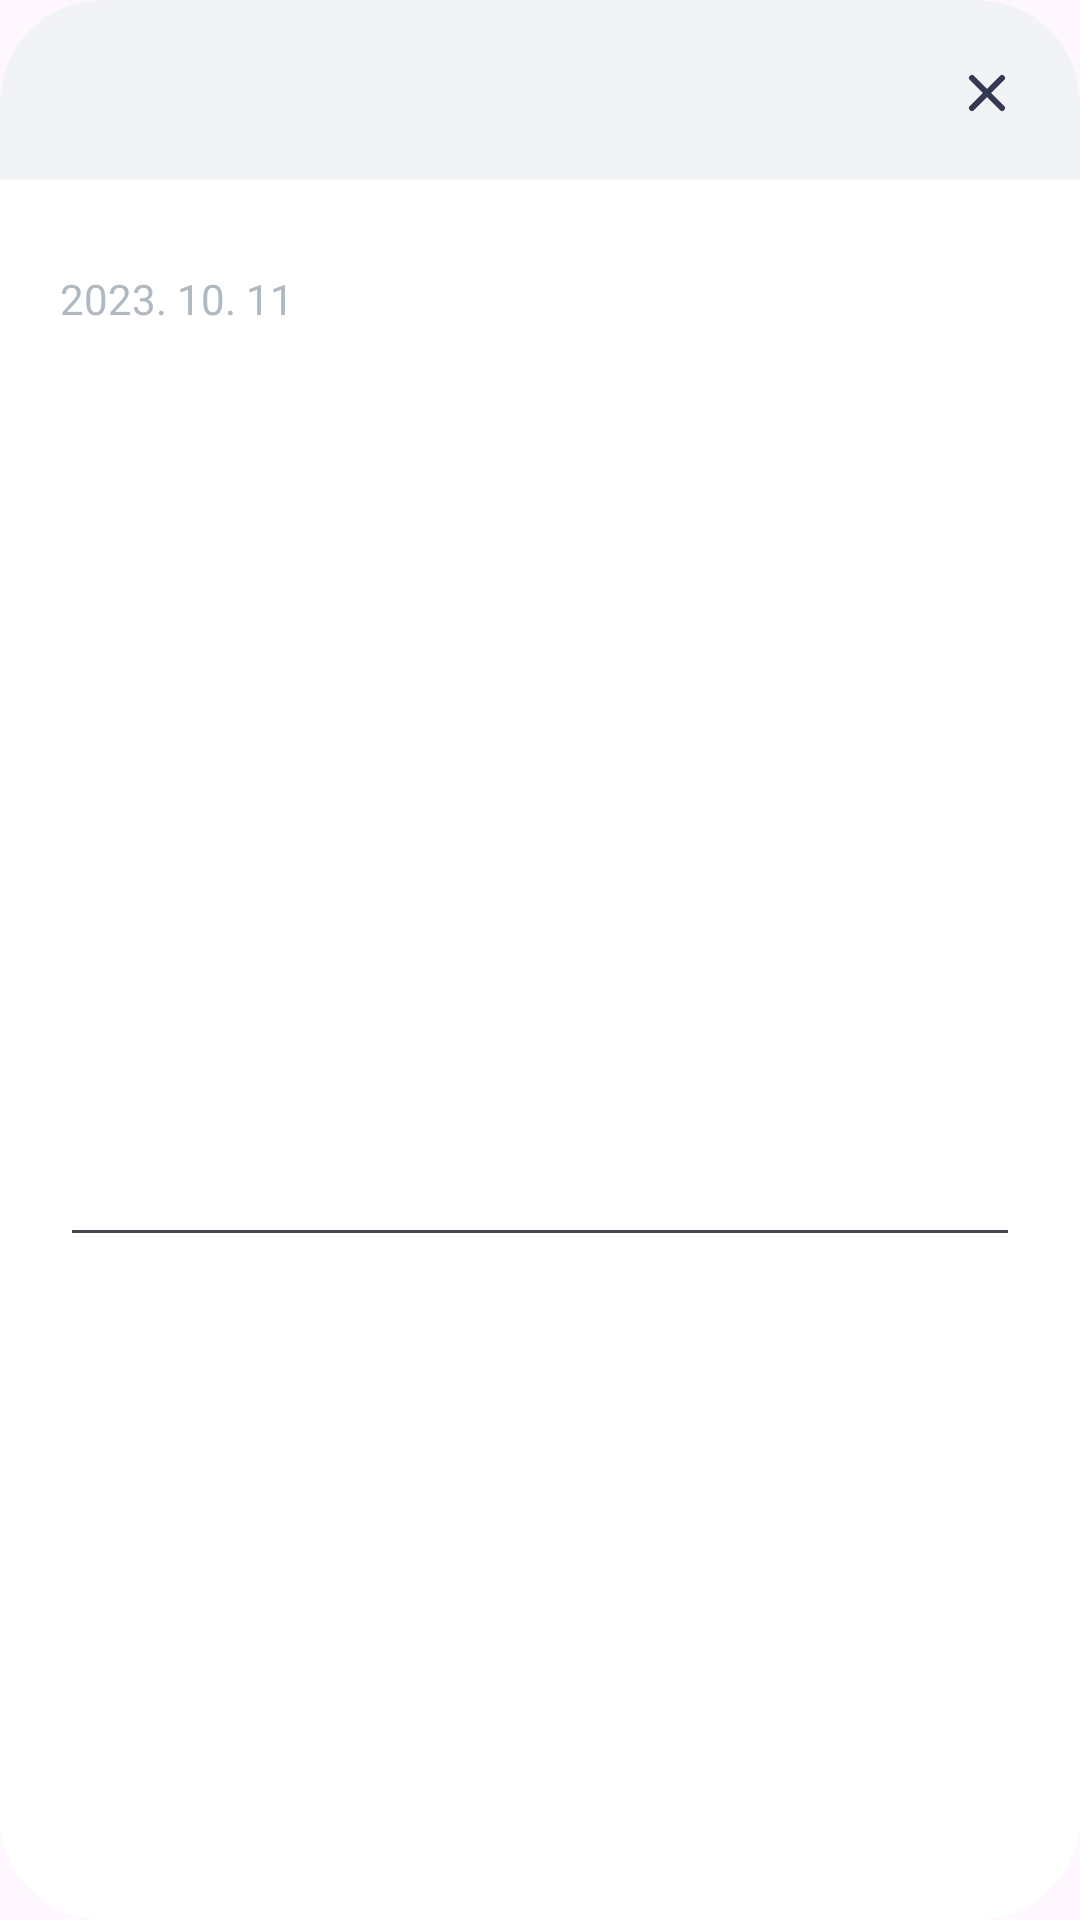

Here is an Android app screen rendered from its layout file. Give the layout XML and the strings, colors and styles it references.
<!-- AndroidManifest.xml: application theme Theme.TomaDO -->
<!-- res/layout/dialog_memo.xml -->
<?xml version="1.0" encoding="utf-8"?>
<androidx.constraintlayout.widget.ConstraintLayout xmlns:android="http://schemas.android.com/apk/res/android"
    xmlns:app="http://schemas.android.com/apk/res-auto"
    xmlns:tools="http://schemas.android.com/tools"
    android:layout_width="316dp"
    android:layout_height="415dp"
    android:background="@drawable/rect_radius"
    android:backgroundTint="@color/white">

    <ImageView
        android:id="@+id/imageView11"
        android:layout_width="0dp"
        android:layout_height="60dp"
        app:layout_constraintEnd_toEndOf="parent"
        app:layout_constraintStart_toStartOf="parent"
        app:layout_constraintTop_toTopOf="parent"
        app:srcCompat="@drawable/rect_radius_top" />

    <ImageView
        android:id="@+id/dialog_memo_close"
        android:layout_width="wrap_content"
        android:layout_height="wrap_content"
        android:layout_marginTop="19dp"
        android:layout_marginEnd="19dp"
        app:layout_constraintEnd_toEndOf="parent"
        app:layout_constraintTop_toTopOf="parent"
        app:srcCompat="@drawable/close" />

    <TextView
        android:id="@+id/textView9"
        android:layout_width="wrap_content"
        android:layout_height="wrap_content"
        android:layout_marginStart="20dp"
        android:layout_marginTop="90dp"
        android:text="2023. 10. 11"
        android:textColor="#B0B8C2"
        android:textSize="14sp"
        app:layout_constraintStart_toStartOf="parent"
        app:layout_constraintTop_toTopOf="parent" />

    <EditText
        android:id="@+id/dialog_memo_content"
        android:layout_width="0dp"
        android:layout_height="300dp"
        android:layout_marginStart="20dp"
        android:layout_marginTop="10dp"
        android:layout_marginEnd="20dp"
        android:ems="10"
        android:gravity="start|top"
        android:inputType="textMultiLine"
        app:layout_constraintEnd_toEndOf="parent"
        app:layout_constraintStart_toStartOf="parent"
        app:layout_constraintTop_toBottomOf="@+id/textView9" />

</androidx.constraintlayout.widget.ConstraintLayout>
<!-- resources referenced by this layout -->
<resources>
  <color name="white">#FFFFFFFF</color>
  <!-- drawable close (drawable) -->
  <vector xmlns:android="http://schemas.android.com/apk/res/android"
      android:width="24dp"
      android:height="24dp"
      android:viewportWidth="24"
      android:viewportHeight="24">
    <path
        android:pathData="M12,12L7,7M12,12L17,17M12,12L17,7M12,12L7,17"
        android:strokeLineJoin="round"
        android:strokeWidth="2"
        android:fillColor="#00000000"
        android:strokeColor="#353954"
        android:strokeLineCap="round"/>
  </vector>
  <!-- drawable rect_radius (drawable) -->
  <?xml version="1.0" encoding="utf-8"?>
  <shape xmlns:android="http://schemas.android.com/apk/res/android"
      android:shape="rectangle" >
      <solid android:color="@color/gray"/>
      <corners android:bottomRightRadius="33.5dp"
          android:bottomLeftRadius="33.5dp"
          android:topLeftRadius="33.5dp"
          android:topRightRadius="33.5dp"/>
      <stroke
          android:width="1dp"
          android:color="@color/gray" />
  </shape>
  <!-- drawable rect_radius_top (drawable) -->
  <?xml version="1.0" encoding="utf-8"?>
  <shape xmlns:android="http://schemas.android.com/apk/res/android"
      android:shape="rectangle" >
      <solid android:color="@color/gray"/>
      <corners android:bottomRightRadius="0dp"
          android:bottomLeftRadius="0dp"
          android:topLeftRadius="33.5dp"
          android:topRightRadius="33.5dp"/>
      <stroke
          android:width="1dp"
          android:color="@color/gray" />
  </shape>
  <style name="Theme.TomaDO" parent="Base.Theme.TomaDO">
          <item name="colorPrimaryDark">@color/white</item>
          
          <item name="android:windowLightStatusBar">true</item>
      </style>
  <color name="gray">#F2F3F5</color>
  <style name="Base.Theme.TomaDO" parent="Theme.Material3.DayNight.NoActionBar">
          
          
      </style>
</resources>
